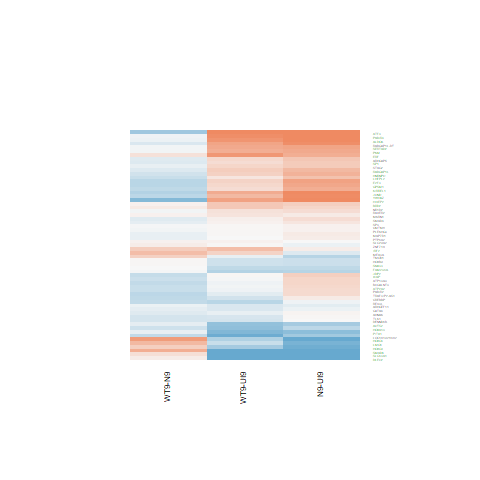

Data behind this chart, as committed beside it:
N9-UI9.logFC, N9-UI9.AveExpr, N9-UI9.t, N9-UI9.P.Value, N9-UI9.adj.P.Val, N9-UI9.B, WT9-UI9.logFC, WT9-UI9.AveExpr, WT9-UI9.t, WT9-UI9.P.Value, WT9-UI9.adj.P.Val, WT9-UI9.B, WT9-N9.logFC, WT9-N9.AveExpr, WT9-N9.t, WT9-N9.P.Value, WT9-N9.adj.P.Val, WT9-N9.B
0.1067, 7.387, 1.116, 0.2828, 0.4348, -6.778, -0.002784, 7.387, -0.02913, 0.9772, 0.9882, -7.295, -0.1094, 7.387, -1.233, 0.2374, 0.5914, -5.756
0.1316, 5.251, 1.068, 0.3031, 0.4567, -6.609, 0.02631, 5.251, 0.2106, 0.8361, 0.9057, -7.036, -0.1053, 5.251, -0.9202, 0.3727, 0.7064, -5.869
0.2461, 4.433, 1.426, 0.1753, 0.3126, -6.026, 0.2078, 4.433, 1.211, 0.2455, 0.4127, -6.182, -0.03839, 4.433, -0.2407, 0.8132, 0.9391, -6.117
-0.8749, 6.371, -6.87, 6.80937903610674e-06, 0.0001926, 3.749, -0.3263, 6.371, -2.622, 0.01981, 0.07182, -4.226, 0.5485, 6.371, 4.624, 0.0003717, 0.03737, 0.2943
0.008594, 6.247, 0.08797, 0.9311, 0.9599, -7.325, -0.2419, 6.247, -2.464, 0.02694, 0.08945, -4.514, -0.2505, 6.247, -2.749, 0.01541, 0.2007, -3.28
-0.1759, 2.199, -0.6201, 0.5449, 0.6824, -6.234, 0.3366, 2.199, 1.24, 0.2348, 0.4011, -5.601, 0.5125, 2.199, 1.961, 0.06957, 0.3625, -4.043
-0.134, 7.439, -1.363, 0.1939, 0.3343, -6.491, -0.2096, 7.439, -2.128, 0.05119, 0.1402, -5.207, -0.07557, 7.439, -0.8263, 0.4222, 0.7412, -6.167
0.6481, 7.917, 4.434, 0.0005371, 0.004586, -0.8556, 0.2538, 7.917, 1.73, 0.1052, 0.2322, -5.87, -0.3943, 7.917, -2.911, 0.01117, 0.1718, -3.069
0.944, -1.106, 1.338, 0.2019, 0.3435, -4.843, 0.7456, -1.106, 1.077, 0.2992, 0.4711, -5.034, -0.1984, -1.106, -0.3081, 0.7625, 0.916, -4.948
0.5606, 3.654, 3.152, 0.006892, 0.02933, -2.884, 0.3859, 3.654, 2.166, 0.04763, 0.1337, -4.607, -0.1746, 3.654, -1.07, 0.3024, 0.6491, -5.438
3.57, 6.001, 28.62, 4.79498677819866e-14, 6.94314085483166e-10, 21.91, 2.968, 6.001, 23.08, 9.852274710259e-13, 3.56652344511376e-09, 19.05, -0.6022, 6.001, -5.881, 3.64703788796864e-05, 0.01354, 2.519
0.6226, 7.927, 6.417, 1.44298338791895e-05, 0.0003193, 2.858, 0.3563, 7.927, 3.67, 0.002436, 0.01658, -2.278, -0.2663, 7.927, -2.964, 0.01005, 0.1628, -2.976
0.7432, 7.923, 6.31, 1.73225043152722e-05, 0.000363, 2.669, 0.698, 7.923, 5.911, 3.45452428906264e-05, 0.0008932, 2.061, -0.0452, 7.923, -0.4154, 0.684, 0.8865, -6.458
0.02792, 5.584, 0.2078, 0.8383, 0.9003, -7.219, -0.2212, 5.584, -1.643, 0.1222, 0.2574, -5.806, -0.2491, 5.584, -1.984, 0.06675, 0.3555, -4.54
0.1727, 6.188, 1.194, 0.2518, 0.4007, -6.602, 0.05388, 6.188, 0.3726, 0.7149, 0.8282, -7.132, -0.1188, 6.188, -0.8849, 0.3908, 0.7206, -6.027
0.2986, 4.547, 2.012, 0.06346, 0.1507, -5.171, 0.4235, 4.547, 2.878, 0.01194, 0.0504, -3.494, 0.1249, 4.547, 0.9165, 0.3746, 0.7078, -5.76
0.05168, 4.532, 0.3673, 0.7188, 0.8165, -6.966, 0.02903, 4.532, 0.2054, 0.8401, 0.9078, -6.892, -0.02264, 4.532, -0.1732, 0.8649, 0.9572, -6.128
0.2971, 7.61, 2.211, 0.04373, 0.1151, -5.188, -0.009946, 7.61, -0.07396, 0.9421, 0.968, -7.305, -0.307, 7.61, -2.461, 0.02713, 0.246, -3.892
0.1116, 4.725, 0.6394, 0.5326, 0.6721, -6.872, 0.5083, 4.725, 2.957, 0.0102, 0.04497, -3.37, 0.3967, 4.725, 2.48, 0.02616, 0.2439, -3.597
0.4841, 6.23, 4.274, 0.0007342, 0.005794, -1.077, 0.155, 6.23, 1.362, 0.1943, 0.3542, -6.284, -0.3291, 6.23, -3.134, 0.007147, 0.1398, -2.565
-0.7138, 4.719, -4.171, 0.0009004, 0.006714, -1.028, -0.8069, 4.719, -4.741, 0.0002972, 0.003927, 0.1823, -0.09318, 4.719, -0.5742, 0.5747, 0.837, -5.97
0.7591, 4.736, 4.728, 0.0003046, 0.002991, 0.04514, 0.3332, 4.736, 2.065, 0.05752, 0.1513, -4.975, -0.4259, 4.736, -2.88, 0.01189, 0.1772, -2.87
0.3708, 8.814, 4.098, 0.00104, 0.007403, -1.565, 0.4346, 8.814, 4.799, 0.0002657, 0.003613, -0.06427, 0.06375, 8.814, 0.7604, 0.4594, 0.7641, -6.281
-0.05924, 4.263, -0.238, 0.8152, 0.8843, -6.991, -0.4221, 4.263, -1.664, 0.1179, 0.2515, -5.544, -0.3629, 4.263, -1.546, 0.1439, 0.479, -4.992
0.262, 2.991, 1.307, 0.2117, 0.3547, -5.863, -0.1368, 2.991, -0.6729, 0.5117, 0.6713, -6.347, -0.3989, 2.991, -2.123, 0.0516, 0.323, -3.934
1.541, 5.185, 11.49, 1.28580393644097e-08, 1.8806506060268e-06, 10.22, 0.7615, 5.185, 5.51, 7.07560651325053e-05, 0.00147, 1.544, -0.7791, 5.185, -6.413, 1.45262084592676e-05, 0.008204, 3.385
-0.4143, 5.123, -3.288, 0.005246, 0.02392, -2.886, -0.6905, 5.123, -5.462, 7.7200304429158e-05, 0.001573, 1.469, -0.2762, 5.123, -2.318, 0.03571, 0.2759, -3.91
-0.554, 7.356, -5.655, 5.4491711624925e-05, 0.0008398, 1.513, -0.6773, 7.356, -6.896, 6.52936918711239e-06, 0.0002725, 3.803, -0.1234, 7.356, -1.35, 0.1981, 0.5491, -5.611
0.1217, 5.861, 0.981, 0.3429, 0.4983, -6.789, 0.1824, 5.861, 1.471, 0.1629, 0.3144, -6.094, 0.06076, 5.861, 0.5293, 0.6047, 0.8501, -6.242
0.9719, 8.498, 9.519, 1.41420035213225e-07, 1.0950599518115e-05, 7.634, 0.5588, 8.498, 5.46, 7.75785048141616e-05, 0.001577, 1.209, -0.4131, 8.498, -4.373, 0.0006051, 0.04686, -0.2662
-0.458, 0.6416, -1.076, 0.2997, 0.4534, -5.424, -0.1012, 0.6416, -0.249, 0.8069, 0.8868, -5.881, 0.3568, 0.6416, 0.8979, 0.3841, 0.7151, -4.912
0.7109, 5.799, 4.709, 0.0003159, 0.003068, -0.1555, 0.2891, 5.799, 1.889, 0.07928, 0.1902, -5.439, -0.4218, 5.799, -3.027, 0.008863, 0.154, -2.721
-1.232, 3.868, -4.813, 0.0002591, 0.00265, 0.4099, -1.005, 3.868, -4.055, 0.001131, 0.00959, -0.9932, 0.2267, 3.868, 0.9315, 0.3671, 0.7025, -5.494
0.05044, 8.272, 0.2898, 0.7761, 0.8571, -7.416, -0.1064, 8.272, -0.6117, 0.5503, 0.7031, -7.145, -0.1568, 8.272, -0.9697, 0.3483, 0.6875, -6.078
-0.003019, 4.583, -0.02203, 0.9827, 0.9895, -7.03, 0.05475, 4.583, 0.4024, 0.6933, 0.8123, -6.833, 0.05777, 4.583, 0.4537, 0.6568, 0.8743, -6.033
0.3069, 2.78, 1.536, 0.1464, 0.2747, -5.528, -0.0554, 2.78, -0.271, 0.7903, 0.8762, -6.498, -0.3623, 2.78, -1.941, 0.07224, 0.3676, -4.188
0.4147, 8.204, 4.187, 0.0008708, 0.006588, -1.367, 0.2392, 8.204, 2.412, 0.02981, 0.09619, -4.742, -0.1756, 8.204, -1.912, 0.07605, 0.3749, -4.855
-1.32, 4.115, -7.884, 1.39723414984385e-06, 6.07566080772943e-05, 5.618, -0.4973, 4.115, -3.157, 0.006831, 0.03404, -2.834, 0.8226, 4.115, 5.248, 0.0001144, 0.0231, 1.368
-0.9324, 3.219, -4.55, 0.0004292, 0.00388, -0.007634, -0.5579, 3.219, -2.851, 0.0126, 0.0523, -3.252, 0.3745, 3.219, 1.942, 0.07208, 0.3676, -4.192
0.296, 9.196, 3.427, 0.003973, 0.01938, -2.926, -0.03909, 9.196, -0.4516, 0.6583, 0.7872, -7.264, -0.3351, 9.196, -4.178, 0.0008866, 0.05418, -0.654
-1.109, 3.767, -6.465, 1.33052113737234e-05, 0.0003034, 3.38, -1.007, 3.767, -6.07, 2.61661467237897e-05, 0.0007343, 2.746, 0.1023, 3.767, 0.6275, 0.5402, 0.8188, -5.735
0.4476, 6.045, 2.294, 0.03737, 0.1021, -4.929, 0.2866, 6.045, 1.464, 0.1649, 0.3171, -6.13, -0.161, 6.045, -0.8926, 0.3868, 0.7172, -6.014
0.05895, 7.583, 0.591, 0.5638, 0.6976, -7.239, 0.02852, 7.583, 0.2858, 0.7792, 0.8701, -7.259, -0.03044, 7.583, -0.3286, 0.7472, 0.9096, -6.463
-0.4457, 5.322, -3.146, 0.006977, 0.02956, -3.177, -0.4634, 5.322, -3.296, 0.005164, 0.02793, -2.777, -0.01768, 5.322, -0.1329, 0.8962, 0.9674, -6.254
-1.712, 4.645, -11.06, 2.10926100283475e-08, 2.70284064788028e-06, 9.761, -1.046, 4.645, -7.11, 4.6277896620537e-06, 0.0002148, 4.397, 0.6664, 4.645, 4.558, 0.0004223, 0.04094, 0.2373
0.2383, 8.452, 2.618, 0.01997, 0.06404, -4.488, 0.07868, 8.452, 0.8616, 0.4031, 0.5774, -6.963, -0.1596, 8.452, -1.89, 0.07922, 0.3799, -4.899
0.6968, 9.174, 5.27, 0.0001099, 0.001395, 0.725, 0.6581, 9.174, 4.974, 0.0001909, 0.002873, 0.2674, -0.03865, 9.174, -0.3158, 0.7567, 0.9135, -6.534
-0.2979, 7.271, -2.932, 0.01072, 0.04054, -3.823, -0.2846, 7.271, -2.793, 0.01412, 0.05642, -3.973, 0.01331, 7.271, 0.1408, 0.89, 0.9652, -6.492
-0.08812, 6.212, -0.7497, 0.4656, 0.6148, -7.01, 0.02074, 6.212, 0.1776, 0.8615, 0.9214, -7.173, 0.1089, 6.212, 0.997, 0.3353, 0.6796, -5.902
-0.3865, 6.958, -3.794, 0.001903, 0.01143, -2.081, -0.3943, 6.958, -3.876, 0.001614, 0.01239, -1.805, -0.007857, 6.958, -0.08274, 0.9352, 0.9801, -6.471
0.1156, 8.117, 0.9228, 0.3714, 0.527, -7.019, -0.266, 8.117, -2.115, 0.05245, 0.1426, -5.264, -0.3816, 8.117, -3.275, 0.005386, 0.1234, -2.384
0.9848, 4.556, 7.069, 4.93662294453198e-06, 0.0001545, 4.269, 0.8957, 4.556, 6.348, 1.62164497334234e-05, 0.0005138, 3.143, -0.08905, 4.556, -0.71, 0.4891, 0.7815, -5.917
-0.2999, 4.998, -1.515, 0.1515, 0.2814, -5.956, -0.2807, 4.998, -1.452, 0.1682, 0.3214, -5.948, 0.01916, 4.998, 0.1034, 0.9191, 0.975, -6.178
-0.08175, 7.387, -0.809, 0.4317, 0.5837, -7.076, -0.2097, 7.387, -2.067, 0.05727, 0.1509, -5.304, -0.1279, 7.387, -1.361, 0.1945, 0.5454, -5.602
1.143, 9.325, 9.264, 1.98288204682823e-07, 1.41412927693651e-05, 7.267, 0.6698, 9.325, 5.414, 8.43225136863376e-05, 0.001661, 1.102, -0.473, 9.325, -4.143, 0.0009516, 0.05579, -0.7255
0.6618, 6.924, 7.021, 5.33058822641708e-06, 0.000163, 3.944, 0.861, 6.924, 9.119, 2.40747851775137e-07, 2.66919386989932e-05, 7.222, 0.1992, 6.924, 2.298, 0.03711, 0.2795, -4.145
0.371, 6.66, 3.69, 0.002342, 0.01328, -2.276, 0.02984, 6.66, 0.2961, 0.7714, 0.8655, -7.198, -0.3412, 6.66, -3.653, 0.00252, 0.08856, -1.587
-0.5697, -0.9031, -0.89, 0.3881, 0.5436, -5.264, -0.942, -0.9031, -1.447, 0.1694, 0.3231, -4.639, -0.3723, -0.9031, -0.6024, 0.5563, 0.8278, -4.849
0.4132, 5.638, 2.234, 0.04195, 0.1115, -4.975, 0.3042, 5.638, 1.646, 0.1216, 0.2566, -5.815, -0.109, 5.638, -0.6379, 0.5336, 0.8164, -6.149
0.274, 4.668, 2.085, 0.05543, 0.1367, -5.071, -0.05384, 4.668, -0.405, 0.6914, 0.8111, -6.868, -0.3278, 4.668, -2.675, 0.01783, 0.2109, -3.238
... 1 more rows
